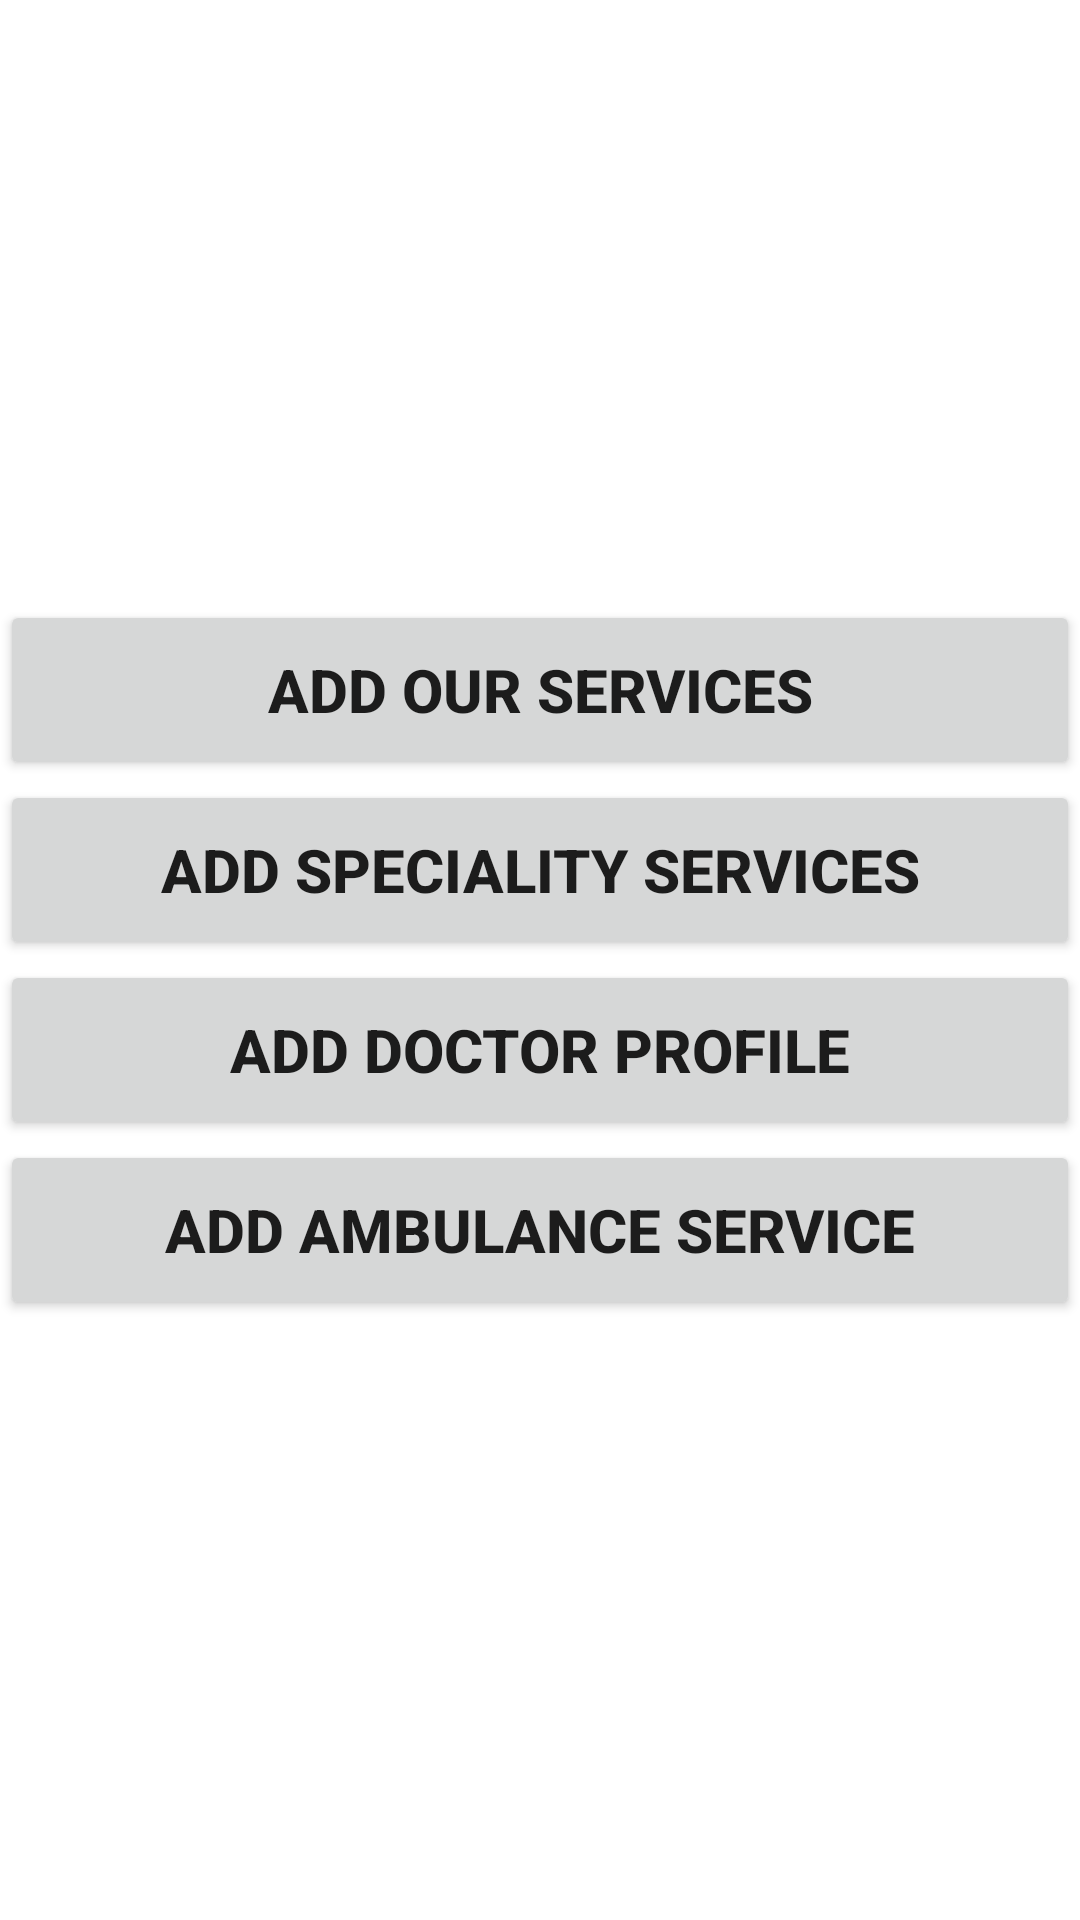

Android layout source for this screen:
<!-- AndroidManifest.xml: application theme Theme.HospitalMagApp -->
<!-- res/layout/fragment_admin.xml -->
<?xml version="1.0" encoding="utf-8"?>
<LinearLayout xmlns:android="http://schemas.android.com/apk/res/android"
    xmlns:tools="http://schemas.android.com/tools"
    android:layout_width="match_parent"
    android:layout_height="match_parent"
    android:orientation="vertical"
    android:background="@drawable/back"
    android:gravity="center"
    android:layout_margin="10dp"
    tools:context=".AdminFragment">

   <Button
       android:layout_width="match_parent"
       android:layout_height="60dp"
       android:text="Add Our Services"
       android:textSize="20sp"
       android:textStyle="bold"
       android:id="@+id/adminAddOurServicesBtnId"/>

   <Button
       android:layout_width="match_parent"
       android:layout_height="60dp"
       android:text="Add Speciality Services"
       android:textSize="20sp"
       android:textStyle="bold"
       android:id="@+id/adminAddSpecialityServicesBtnId"/>
   <Button
       android:layout_width="match_parent"
       android:layout_height="60dp"
       android:text="Add Doctor Profile"
       android:textSize="20sp"
       android:textStyle="bold"
       android:id="@+id/adminAddDoctorProfileId"/>
   <Button
       android:layout_width="match_parent"
       android:layout_height="60dp"
       android:textSize="20sp"
       android:textStyle="bold"
       android:text="Add Ambulance Service"
       android:id="@+id/adminAddAmbulanceServiceId"/>

</LinearLayout>
<!-- resources referenced by this layout -->
<resources>
  <style name="Theme.HospitalMagApp" parent="Theme.MaterialComponents.DayNight.DarkActionBar">
          
          <item name="colorPrimary">@color/purple_500</item>
          <item name="colorPrimaryVariant">@color/purple_700</item>
          <item name="colorOnPrimary">@color/white</item>
          
          <item name="colorSecondary">@color/teal_200</item>
          <item name="colorSecondaryVariant">@color/teal_700</item>
          <item name="colorOnSecondary">@color/black</item>
          
          <item name="android:statusBarColor" tools:targetApi="l">?attr/colorPrimaryVariant</item>
          
      </style>
  <!-- not gathered from this repository: default colours our renderer supplied (Android Studio template values) -->
  <color name="purple_500">#FF6200EE</color>
  <color name="purple_700">#FF3700B3</color>
  <color name="teal_200">#FF03DAC5</color>
  <color name="teal_700">#FF018786</color>
  <color name="black">#FF000000</color>
  <color name="white">#FFFFFFFF</color>
</resources>
